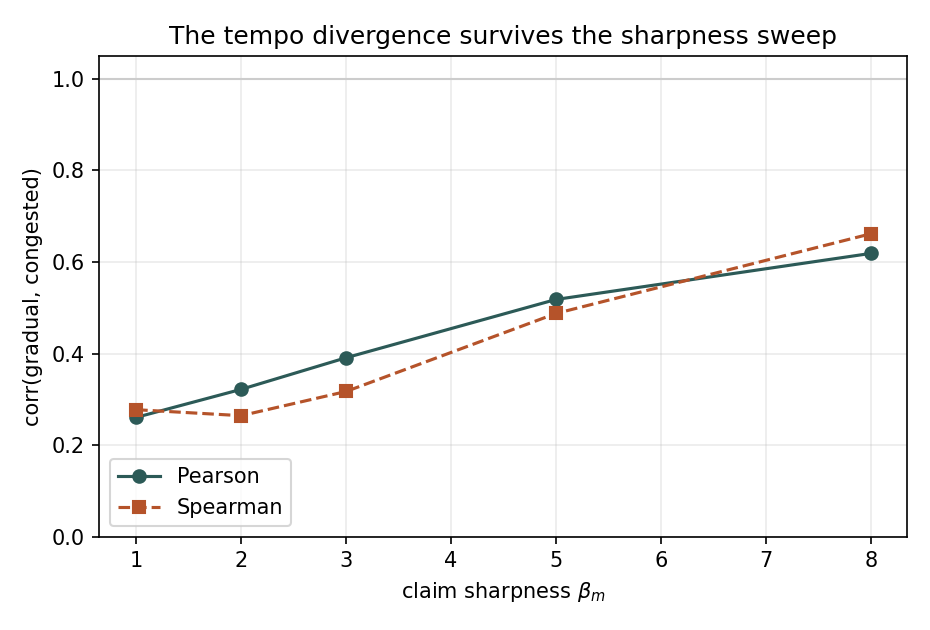

The file beside this chart, header and first rows:
beta_m, pearson, spearman
1.000000000000000000e+00, 2.603900775881738405e-01, 2.772489342426749381e-01
2.000000000000000000e+00, 3.216713514423562015e-01, 2.641636109073938199e-01
3.000000000000000000e+00, 3.907213624955748754e-01, 3.170217818442798152e-01
5.000000000000000000e+00, 5.180609030300173945e-01, 4.874514575481502798e-01
8.000000000000000000e+00, 6.186827580311884400e-01, 6.615202974315934625e-01
